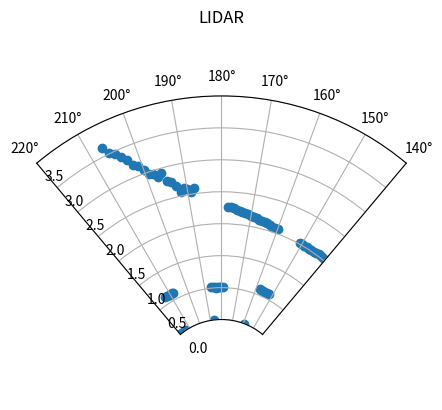

The matplotlib source for this figure:
import matplotlib as mpl
import matplotlib.pyplot as plt
import numpy as np
import math


def plot(ranges, angle_min=0.0, angle_inc=1):
    fig = plt.figure()
    ax = fig.add_subplot(projection='polar')
    ax.set_theta_zero_location('W', offset=90)
    #ax.set_theta_direction(-1)
    ax.set_rorigin(-1)
    c = ax.scatter([(angle_min + angle_inc * i) for i in range(0, 360)], ranges)

    # camera angle probably 62.2°
    ax.set_thetamin(220)
    ax.set_thetamax(140)
    ax.set_ylim([0, 3.5])

    # Set the title of the polar plot
    plt.title('LIDAR')

    # Display the Polar plot
    plt.show()

def r1():
    plt.subplot(111, polar=True)
    plt.show()

ranges = [[0.0, 2.8970000743865967, 0.0, 0.0, 0.0, 0.0, 0.0, 0.0, 0.0, 0.0, 0.0, 0.0, 0.0, 0.0, 0.0, 0.0, 0.0, 0.0, 1.5640000104904175, 0.0, 0.0, 3.7109999656677246, 3.6500000953674316, 3.575000047683716, 3.552999973297119, 3.500999927520752, 1.6790000200271606, 1.6100000143051147, 1.6119999885559082, 1.559000015258789, 1.6119999885559082, 1.562000036239624, 1.5729999542236328, 1.5440000295639038, 1.684000015258789, 3.1700000762939453, 3.1570000648498535, 3.1419999599456787, 3.119999885559082, 3.0880000591278076, 3.0880000591278076, 3.0439999103546143, 3.0320000648498535, 3.0209999084472656, 2.9730000495910645, 2.9690001010894775, 2.9619998931884766, 2.953000068664551, 2.9609999656677246, 2.9260001182556152, 2.9200000762939453, 2.9110000133514404, 2.9140000343322754, 2.8959999084472656, 2.9119999408721924, 2.9000000953674316, 2.9030001163482666, 2.9059998989105225, 2.884999990463257, 2.877000093460083, 2.9070000648498535, 2.927999973297119, 2.9040000438690186, 2.9179999828338623, 2.9049999713897705, 2.934000015258789, 2.930999994277954, 0.0, 0.0, 0.0, 0.0, 0.0, 0.0, 0.0, 0.0, 0.0, 0.0, 0.0, 0.0, 0.0, 0.0, 0.0, 0.0, 0.0, 0.0, 0.0, 0.0, 1.2430000305175781, 1.253000020980835, 1.2610000371932983, 1.281000018119812, 1.2239999771118164, 1.2330000400543213, 1.215000033378601, 1.187000036239624, 1.2389999628067017, 1.2120000123977661, 1.1430000066757202, 1.1200000047683716, 1.1649999618530273, 1.0750000476837158, 1.0789999961853027, 1.1169999837875366, 1.059000015258789, 1.0820000171661377, 1.0119999647140503, 1.0110000371932983, 1.0199999809265137, 0.9710000157356262, 0.9710000157356262, 1.899999976158142, 1.8650000095367432, 1.8389999866485596, 1.8240000009536743, 1.7979999780654907, 1.7790000438690186, 1.7649999856948853, 1.7280000448226929, 1.7139999866485596, 1.7139999866485596, 1.7089999914169312, 1.690999984741211, 1.6690000295639038, 1.6579999923706055, 1.652999997138977, 1.6440000534057617, 1.6200000047683716, 1.6230000257492065, 1.5980000495910645, 1.6130000352859497, 1.590999960899353, 1.5759999752044678, 1.559000015258789, 1.565999984741211, 1.5509999990463257, 1.559999942779541, 1.5399999618530273, 1.5230000019073486, 1.5390000343322754, 1.524999976158142, 1.5299999713897705, 1.5290000438690186, 1.5290000438690186, 1.5230000019073486, 1.5299999713897705, 1.5190000534057617, 1.5190000534057617, 1.5160000324249268, 1.5099999904632568, 1.5219999551773071, 1.5180000066757202, 1.5210000276565552, 1.5190000534057617, 0.5809999704360962, 0.5809999704360962, 0.578000009059906, 0.5789999961853027, 0.5820000171661377, 0.5879999995231628, 0.5950000286102295, 0.0, 1.5640000104904175, 1.5729999542236328, 1.5789999961853027, 1.5959999561309814, 1.6100000143051147, 1.6169999837875366, 1.6180000305175781, 1.6269999742507935, 1.6510000228881836, 1.656999945640564, 1.656000018119812, 1.6920000314712524, 1.6890000104904175, 1.6979999542236328, 1.7209999561309814, 1.7269999980926514, 1.746999979019165, 1.7580000162124634, 1.7699999809265137, 0.5080000162124634, 0.5080000162124634, 0.5040000081062317, 0.503000020980835, 0.503000020980835, 0.5059999823570251, 0.5099999904632568, 0.515999972820282, 0.0, 2.0810000896453857, 2.0380001068115234, 2.0969998836517334, 2.11299991607666, 2.071000099182129, 2.178999900817871, 2.24399995803833, 2.2809998989105225, 2.428999900817871, 2.375999927520752, 2.447000026702881, 2.4679999351501465, 2.561000108718872, 2.63700008392334, 2.691999912261963, 2.7909998893737793, 2.884999990463257, 2.9549999237060547, 3.0179998874664307, 3.132999897003174, 0.6100000143051147, 0.6100000143051147, 0.6069999933242798, 0.6079999804496765, 0.6100000143051147, 0.6119999885559082, 0.0, 0.0, 0.0, 0.0, 0.0, 0.0, 0.0, 0.0, 0.0, 0.0, 0.0, 0.0, 0.0, 0.0, 0.0, 0.0, 0.0, 0.0, 0.0, 2.0280001163482666, 1.937000036239624, 1.9759999513626099, 2.003000020980835, 2.509999990463257, 0.0, 0.0, 3.2279999256134033, 0.0, 0.0, 1.934999942779541, 0.0, 0.0, 0.0, 0.0, 0.0, 0.0, 0.0, 0.0, 0.0, 0.0, 3.1440000534057617, 0.0, 1.9550000429153442, 0.0, 0.0, 0.0, 0.0, 0.0, 0.0, 0.0, 0.0, 0.0, 0.0, 0.0, 1.7450000047683716, 2.8889999389648438, 2.924999952316284, 3.062999963760376, 0.0, 1.590000033378601, 0.0, 0.0, 0.0, 0.0, 0.0, 2.9709999561309814, 0.0, 2.3440001010894775, 0.0, 0.0, 0.0, 0.0, 0.0, 0.0, 3.7709999084472656, 0.0, 0.0, 0.0, 0.0, 3.257999897003174, 3.368000030517578, 0.0, 0.0, 0.0, 0.0, 0.0, 2.953000068664551, 0.0, 0.0, 0.0, 3.2829999923706055, 0.0, 0.0, 0.0, 0.0, 0.0, 0.0, 0.0, 0.0, 0.0, 1.1069999933242798, 0.8980000019073486, 0.8980000019073486, 0.0, 0.0, 1.187000036239624, 1.1959999799728394, 0.0, 0.0, 0.0, 0.0, 0.0, 0.0, 1.7020000219345093, 1.6399999856948853, 0.0, 0.0, 0.9259999990463257, 0.9380000233650208, 0.6940000057220459, 0.0, 0.0, 2.3510000705718994, 2.3499999046325684, 2.4049999713897705, 2.562000036239624, 0.0, 0.0, 0.0, 0.0, 0.0, 0.0, 3.424999952316284, 3.385999917984009, 0.0, 0.0, 1.9299999475479126, 1.878000020980835, 1.8839999437332153, 1.9079999923706055, 1.8329999446868896, 0.0, 0.0, 0.0, 2.86899995803833],
          [0.0, 2.875, 0.0, 0.0, 0.0, 0.0, 0.0, 0.0, 0.0, 0.0, 0.0, 0.0, 0.0, 0.0, 0.0, 0.0, 0.0, 0.0, 0.0, 0.0, 0.0, 3.6630001068115234, 3.6519999504089355, 3.559000015258789, 3.5829999446868896, 3.4809999465942383, 1.7239999771118164, 1.6230000257492065, 1.6080000400543213, 1.6019999980926514, 1.5859999656677246, 1.527999997138977, 1.6019999980926514, 1.5479999780654907, 1.6339999437332153, 3.1740000247955322, 3.1700000762939453, 3.1429998874664307, 3.11299991607666, 3.0910000801086426, 3.072000026702881, 3.056999921798706, 3.002000093460083, 2.992000102996826, 2.9660000801086426, 2.984999895095825, 2.9860000610351562, 2.937000036239624, 2.933000087738037, 2.933000087738037, 2.930000066757202, 2.9040000438690186, 2.9149999618530273, 2.8929998874664307, 2.9000000953674316, 2.9070000648498535, 2.9030001163482666, 2.9049999713897705, 2.9159998893737793, 2.885999917984009, 2.933000087738037, 2.9189999103546143, 2.9079999923706055, 2.9040000438690186, 2.9170000553131104, 2.930999994277954, 2.9079999923706055, 0.0, 0.0, 0.0, 0.0, 0.0, 0.0, 0.0, 0.0, 0.0, 0.0, 0.0, 0.0, 0.0, 0.0, 0.0, 0.0, 0.0, 0.0, 0.0, 0.0, 1.3270000219345093, 1.2699999809265137, 1.3730000257492065, 1.2899999618530273, 1.2309999465942383, 1.2350000143051147, 1.2610000371932983, 1.1890000104904175, 1.1519999504089355, 1.149999976158142, 1.1579999923706055, 1.1510000228881836, 1.1160000562667847, 1.065000057220459, 1.0950000286102295, 1.0720000267028809, 1.0670000314712524, 1.0290000438690186, 1.0700000524520874, 1.0230000019073486, 1.024999976158142, 1.0019999742507935, 1.0019999742507935, 1.8860000371932983, 1.8630000352859497, 1.8329999446868896, 1.8109999895095825, 1.8170000314712524, 1.7829999923706055, 1.7649999856948853, 1.7369999885559082, 1.718000054359436, 1.722000002861023, 1.7100000381469727, 1.6950000524520874, 1.6679999828338623, 1.6670000553131104, 1.6510000228881836, 1.6239999532699585, 1.6390000581741333, 1.61899995803833, 1.6069999933242798, 1.593000054359436, 1.5920000076293945, 1.5759999752044678, 1.559000015258789, 1.555999994277954, 1.5429999828338623, 1.5529999732971191, 1.5410000085830688, 1.5479999780654907, 1.5369999408721924, 1.534000039100647, 1.5329999923706055, 1.5230000019073486, 1.5299999713897705, 1.5180000066757202, 1.5110000371932983, 1.5140000581741333, 1.5230000019073486, 1.5260000228881836, 1.5119999647140503, 1.5130000114440918, 1.5190000534057617, 1.503999948501587, 1.5230000019073486, 0.5809999704360962, 0.5809999704360962, 0.578000009059906, 0.578000009059906, 0.5809999704360962, 0.5860000252723694, 0.593999981880188, 0.7039999961853027, 1.5540000200271606, 1.5609999895095825, 1.5679999589920044, 1.5980000495910645, 1.6139999628067017, 1.6089999675750732, 1.6139999628067017, 1.6469999551773071, 1.6410000324249268, 1.6440000534057617, 1.6640000343322754, 1.6859999895095825, 1.7039999961853027, 1.7020000219345093, 1.715000033378601, 1.718999981880188, 1.7410000562667847, 1.7669999599456787, 1.7610000371932983, 0.5090000033378601, 0.5090000033378601, 0.5049999952316284, 0.5040000081062317, 0.5040000081062317, 0.5070000290870667, 0.5109999775886536, 0.515999972820282, 0.0, 2.075000047683716, 2.055999994277954, 2.0889999866485596, 2.1040000915527344, 2.052999973297119, 2.194000005722046, 2.244999885559082, 2.2890000343322754, 2.441999912261963, 2.3929998874664307, 2.447000026702881, 2.493000030517578, 2.566999912261963, 2.6500000953674316, 2.687000036239624, 2.765000104904175, 2.8929998874664307, 2.9769999980926514, 3.0220000743865967, 3.13700008392334, 0.6100000143051147, 0.6100000143051147, 0.6079999804496765, 0.6079999804496765, 0.6100000143051147, 0.6129999756813049, 0.0, 0.0, 0.0, 0.0, 0.0, 0.0, 0.0, 0.0, 0.0, 0.0, 0.0, 0.0, 0.0, 0.0, 0.0, 0.0, 0.0, 0.0, 0.0, 1.9459999799728394, 1.9470000267028809, 1.9190000295639038, 2.003999948501587, 2.618000030517578, 0.0, 0.0, 3.2660000324249268, 0.0, 0.0, 1.9479999542236328, 0.0, 0.0, 0.0, 0.0, 0.0, 0.0, 0.0, 0.0, 0.0, 0.0, 3.0929999351501465, 0.0, 1.9529999494552612, 0.0, 0.0, 0.0, 0.0, 0.0, 0.0, 0.0, 0.0, 0.0, 0.0, 0.0, 0.0, 2.9070000648498535, 2.9159998893737793, 3.0789999961853027, 0.0, 1.6019999980926514, 0.0, 0.0, 0.0, 2.565999984741211, 0.0, 2.9489998817443848, 2.944999933242798, 2.2070000171661377, 0.0, 0.0, 0.0, 0.0, 0.0, 0.0, 3.674999952316284, 0.0, 0.0, 0.0, 0.0, 3.309999942779541, 3.3359999656677246, 0.0, 0.0, 0.0, 0.0, 0.0, 2.9590001106262207, 0.0, 0.0, 0.0, 3.4130001068115234, 0.0, 0.0, 0.0, 0.0, 0.0, 0.0, 0.0, 0.0, 0.0, 1.093999981880188, 0.8140000104904175, 1.0549999475479126, 0.0, 0.0, 1.2940000295639038, 1.246999979019165, 0.0, 0.0, 0.0, 0.0, 0.0, 0.0, 1.6729999780654907, 1.6649999618530273, 0.0, 0.0, 0.9169999957084656, 0.9259999990463257, 1.0390000343322754, 0.0, 0.0, 2.3499999046325684, 2.3389999866485596, 2.3889999389648438, 2.555000066757202, 0.0, 0.0, 0.0, 0.0, 0.0, 0.0, 3.434999942779541, 3.38100004196167, 0.0, 0.0, 1.9600000381469727, 1.871000051498413, 1.8769999742507935, 1.8660000562667847, 1.8650000095367432, 0.0, 0.0, 0.0, 2.808000087738037],
          [0.0, 2.8970000743865967, 0.0, 0.0, 0.0, 0.0, 0.0, 0.0, 0.0, 0.0, 0.0, 0.0, 0.0, 0.0, 0.0, 0.0, 0.0, 0.0, 0.0, 0.0, 0.0, 3.7260000705718994, 3.6449999809265137, 3.5999999046325684, 3.5940001010894775, 3.490999937057495, 2.6449999809265137, 1.6629999876022339, 1.562000036239624, 1.5750000476837158, 1.5859999656677246, 1.559999942779541, 1.5499999523162842, 1.562999963760376, 1.6180000305175781, 3.1610000133514404, 3.1449999809265137, 3.1559998989105225, 3.1070001125335693, 3.0980000495910645, 3.0739998817443848, 3.0490000247955322, 3.0299999713897705, 3.0339999198913574, 2.9739999771118164, 2.9630000591278076, 3.0199999809265137, 2.940999984741211, 2.938999891281128, 2.921999931335449, 2.9130001068115234, 2.9030001163482666, 2.9159998893737793, 2.9040000438690186, 2.9089999198913574, 2.8989999294281006, 2.8919999599456787, 2.9059998989105225, 2.9000000953674316, 2.9079999923706055, 2.9049999713897705, 2.9070000648498535, 2.9200000762939453, 2.924999952316284, 2.930999994277954, 2.9240000247955322, 2.9149999618530273, 2.63700008392334, 0.0, 0.0, 0.0, 0.0, 0.0, 0.0, 0.0, 0.0, 0.0, 0.0, 0.0, 0.0, 0.0, 0.0, 0.0, 0.0, 0.0, 0.0, 0.0, 1.2480000257492065, 1.2699999809265137, 1.2230000495910645, 1.2599999904632568, 1.2630000114440918, 1.1859999895095825, 1.2510000467300415, 1.2330000400543213, 1.1770000457763672, 1.180999994277954, 1.1440000534057617, 1.0789999961853027, 1.1100000143051147, 1.1160000562667847, 1.093000054359436, 1.090000033378601, 1.0390000343322754, 1.0850000381469727, 1.0570000410079956, 1.059999942779541, 1.0240000486373901, 0.9769999980926514, 0.9769999980926514, 1.9019999504089355, 1.875, 1.8359999656677246, 1.805999994277954, 1.8049999475479126, 1.7829999923706055, 1.7660000324249268, 1.7510000467300415, 1.722000002861023, 1.715999960899353, 1.7050000429153442, 1.687000036239624, 1.6720000505447388, 1.659999966621399, 1.6670000553131104, 1.6480000019073486, 1.6399999856948853, 1.6069999933242798, 1.6050000190734863, 1.5989999771118164, 1.597000002861023, 1.5770000219345093, 1.565000057220459, 1.565999984741211, 1.5399999618530273, 1.5490000247955322, 1.5379999876022339, 1.5460000038146973, 1.5240000486373901, 1.5329999923706055, 1.5260000228881836, 1.5260000228881836, 1.5190000534057617, 1.50600004196167, 1.5110000371932983, 1.5110000371932983, 1.5160000324249268, 1.5169999599456787, 1.4980000257492065, 1.5219999551773071, 1.5219999551773071, 1.503999948501587, 1.5130000114440918, 0.5809999704360962, 0.5809999704360962, 0.5789999961853027, 0.5789999961853027, 0.5809999704360962, 0.5860000252723694, 0.5910000205039978, 0.6539999842643738, 1.5670000314712524, 1.5759999752044678, 1.5579999685287476, 1.5829999446868896, 1.5859999656677246, 1.6019999980926514, 1.6050000190734863, 1.6369999647140503, 1.6360000371932983, 1.6469999551773071, 1.6720000505447388, 1.6779999732971191, 1.7029999494552612, 1.6950000524520874, 1.7089999914169312, 1.7330000400543213, 1.75, 1.7640000581741333, 1.7769999504089355, 0.5090000033378601, 0.5090000033378601, 0.5049999952316284, 0.5040000081062317, 0.5040000081062317, 0.5070000290870667, 0.5109999775886536, 0.5149999856948853, 0.6079999804496765, 2.0309998989105225, 2.0460000038146973, 2.0799999237060547, 2.118000030517578, 2.0969998836517334, 2.187999963760376, 2.2279999256134033, 2.2790000438690186, 2.305000066757202, 2.384000062942505, 2.447999954223633, 2.500999927520752, 2.562000036239624, 2.61899995803833, 2.674999952316284, 2.7809998989105225, 2.869999885559082, 2.9619998931884766, 3.0339999198913574, 3.125, 0.6100000143051147, 0.6100000143051147, 0.6079999804496765, 0.6079999804496765, 0.609000027179718, 0.6119999885559082, 0.6840000152587891, 0.0, 0.0, 0.0, 0.0, 0.0, 0.0, 0.0, 0.0, 0.0, 0.0, 0.0, 0.0, 0.0, 0.0, 0.0, 0.0, 0.0, 0.0, 1.9459999799728394, 1.9620000123977661, 1.9229999780654907, 1.9869999885559082, 2.5940001010894775, 0.0, 0.0, 3.4539999961853027, 0.0, 0.0, 1.9420000314712524, 0.0, 0.0, 0.0, 0.0, 0.0, 0.0, 0.0, 0.0, 0.0, 0.0, 3.1449999809265137, 0.0, 1.9450000524520874, 0.0, 0.0, 0.0, 0.0, 0.0, 0.0, 0.0, 0.0, 0.0, 0.0, 0.0, 1.7999999523162842, 2.9200000762939453, 2.9230000972747803, 3.049999952316284, 0.0, 1.6349999904632568, 0.0, 0.0, 0.0, 2.509999990463257, 0.0, 2.992000102996826, 2.9800000190734863, 2.180000066757202, 0.0, 0.0, 0.0, 0.0, 0.0, 0.0, 3.752000093460083, 0.0, 0.0, 0.0, 0.0, 3.4189999103546143, 3.2339999675750732, 0.0, 0.0, 0.0, 0.0, 0.0, 2.9519999027252197, 0.0, 0.0, 0.0, 3.3299999237060547, 0.0, 0.0, 0.0, 0.0, 0.0, 0.0, 0.0, 0.0, 0.0, 1.0010000467300415, 0.8920000195503235, 0.984000027179718, 0.0, 0.0, 1.3509999513626099, 1.2890000343322754, 0.0, 0.0, 0.0, 0.0, 0.0, 0.0, 1.6979999542236328, 1.6749999523162842, 0.0, 0.0, 0.8539999723434448, 0.843999981880188, 0.8339999914169312, 0.0, 0.0, 2.3350000381469727, 2.3329999446868896, 2.388000011444092, 2.5490000247955322, 0.0, 0.0, 0.0, 0.0, 0.0, 0.0, 3.4489998817443848, 3.4179999828338623, 0.0, 0.0, 1.944000005722046, 1.875, 1.8730000257492065, 1.878999948501587, 1.843000054359436, 0.0, 0.0, 0.0, 2.88700008392334],
          [0.0, 2.865999937057495, 0.0, 0.0, 0.0, 0.0, 0.0, 0.0, 0.0, 0.0, 0.0, 0.0, 0.0, 0.0, 0.0, 0.0, 0.0, 0.0, 0.0, 0.0, 0.0, 3.7149999141693115, 3.6710000038146973, 3.5769999027252197, 3.690000057220459, 3.4839999675750732, 3.3469998836517334, 1.6030000448226929, 1.597000002861023, 1.625, 1.63100004196167, 1.5240000486373901, 1.5069999694824219, 1.559999942779541, 1.590000033378601, 3.1989998817443848, 3.1589999198913574, 3.1570000648498535, 3.109999895095825, 3.1089999675750732, 3.0869998931884766, 3.062999963760376, 3.0299999713897705, 3.0, 2.9690001010894775, 2.9769999980926514, 2.9679999351501465, 2.9560000896453857, 2.9570000171661377, 2.931999921798706, 2.9260001182556152, 2.931999921798706, 2.9179999828338623, 2.9130001068115234, 2.890000104904175, 2.9070000648498535, 2.8919999599456787, 2.921999931335449, 2.890000104904175, 2.9030001163482666, 2.9040000438690186, 2.9140000343322754, 2.9130001068115234, 2.921999931335449, 2.8970000743865967, 2.931999921798706, 2.9110000133514404, 0.0, 0.0, 0.0, 0.0, 0.0, 0.0, 0.0, 0.0, 0.0, 0.0, 0.0, 0.0, 0.0, 0.0, 0.0, 0.0, 0.0, 0.0, 0.0, 1.3899999856948853, 1.3830000162124634, 1.406999945640564, 1.274999976158142, 1.152999997138977, 1.187999963760376, 1.343999981880188, 1.2400000095367432, 1.2740000486373901, 1.2139999866485596, 1.1399999856948853, 1.121999979019165, 1.156000018119812, 1.1679999828338623, 1.090999960899353, 1.090000033378601, 1.093000054359436, 1.0540000200271606, 1.0490000247955322, 1.034999966621399, 1.0549999475479126, 1.0609999895095825, 0.972000002861023, 0.972000002861023, 1.8960000276565552, 1.8580000400543213, 1.8450000286102295, 1.8220000267028809, 1.8070000410079956, 1.781000018119812, 1.7690000534057617, 1.7330000400543213, 1.7209999561309814, 1.7100000381469727, 1.7079999446868896, 1.6859999895095825, 1.6660000085830688, 1.6610000133514404, 1.659999966621399, 1.6369999647140503, 1.6319999694824219, 1.621000051498413, 1.600000023841858, 1.593000054359436, 1.5880000591278076, 1.5800000429153442, 1.5670000314712524, 1.5549999475479126, 1.5429999828338623, 1.5499999523162842, 1.5390000343322754, 1.5410000085830688, 1.5299999713897705, 1.534999966621399, 1.5269999504089355, 1.5269999504089355, 1.5260000228881836, 1.5169999599456787, 1.5210000276565552, 1.5199999809265137, 1.5119999647140503, 1.5160000324249268, 1.5119999647140503, 1.5180000066757202, 1.5169999599456787, 1.5230000019073486, 1.5160000324249268, 0.5809999704360962, 0.5809999704360962, 0.5789999961853027, 0.5789999961853027, 0.5820000171661377, 0.5870000123977661, 0.593999981880188, 0.6850000023841858, 1.559000015258789, 1.565000057220459, 1.569000005722046, 1.5740000009536743, 1.5889999866485596, 1.6009999513626099, 1.6050000190734863, 1.6299999952316284, 1.6369999647140503, 1.6490000486373901, 1.6579999923706055, 1.6859999895095825, 1.6959999799728394, 1.694000005722046, 1.7120000123977661, 1.725000023841858, 1.753000020980835, 1.7610000371932983, 1.7660000324249268, 0.5080000162124634, 0.5080000162124634, 0.5040000081062317, 0.503000020980835, 0.5040000081062317, 0.5070000290870667, 0.5099999904632568, 0.5149999856948853, 0.0, 2.072000026702881, 2.053999900817871, 2.0759999752044678, 2.0980000495910645, 2.0810000896453857, 2.183000087738037, 2.240000009536743, 2.2690000534057617, 2.306999921798706, 2.38700008392334, 2.4539999961853027, 2.490999937057495, 2.5480000972747803, 2.634000062942505, 2.687000036239624, 2.7339999675750732, 2.869999885559082, 2.9489998817443848, 3.002000093460083, 3.1070001125335693, 0.6100000143051147, 0.6100000143051147, 0.6079999804496765, 0.6079999804496765, 0.609000027179718, 0.6110000014305115, 0.703000009059906, 0.0, 0.0, 0.0, 0.0, 0.0, 0.0, 0.0, 0.0, 0.0, 0.0, 0.0, 0.0, 0.0, 0.0, 0.0, 0.0, 0.0, 0.0, 1.9609999656677246, 1.937999963760376, 1.9259999990463257, 1.9919999837875366, 2.6429998874664307, 0.0, 0.0, 3.562999963760376, 0.0, 0.0, 1.940999984741211, 0.0, 0.0, 0.0, 0.0, 0.0, 0.0, 0.0, 0.0, 0.0, 0.0, 3.075000047683716, 0.0, 1.9639999866485596, 0.0, 0.0, 0.0, 0.0, 0.0, 0.0, 0.0, 0.0, 0.0, 0.0, 0.0, 1.7630000114440918, 2.927999973297119, 2.946000099182129, 3.068000078201294, 0.0, 1.590000033378601, 0.0, 3.0439999103546143, 3.069000005722046, 2.5490000247955322, 0.0, 2.9649999141693115, 2.9639999866485596, 2.186000108718872, 0.0, 0.0, 0.0, 0.0, 0.0, 0.0, 3.674999952316284, 0.0, 0.0, 0.0, 0.0, 3.315999984741211, 3.312000036239624, 0.0, 0.0, 0.0, 0.0, 2.882999897003174, 2.943000078201294, 0.0, 0.0, 0.0, 3.312999963760376, 0.0, 0.0, 0.0, 0.0, 0.0, 0.0, 0.0, 0.0, 0.0, 0.0, 0.9700000286102295, 0.9700000286102295, 0.8970000147819519, 0.0, 0.0, 1.2660000324249268, 0.0, 0.0, 0.0, 0.0, 0.0, 0.0, 1.6970000267028809, 1.6519999504089355, 0.0, 1.2869999408721924, 0.968999981880188, 0.7789999842643738, 0.9800000190734863, 0.0, 0.0, 2.3299999237060547, 2.3310000896453857, 2.4159998893737793, 2.569000005722046, 0.0, 0.0, 0.0, 0.0, 0.0, 0.0, 3.4089999198913574, 3.4159998893737793, 0.0, 0.0, 1.9869999885559082, 1.8539999723434448, 1.8359999656677246, 1.8769999742507935, 1.8839999437332153, 0.0, 0.0, 0.0, 2.872999906539917]
          ]
plot(ranges[0], -0.01745329238474369, 0.01745329238474369)
